Run: headless pygame with SDL's dummy video driver; simulated clock (each Clock.tick advances the game by its frame time, no real sleeping); random seed 0; keys injected as events and as key.get_pressed() state; no mouse input.
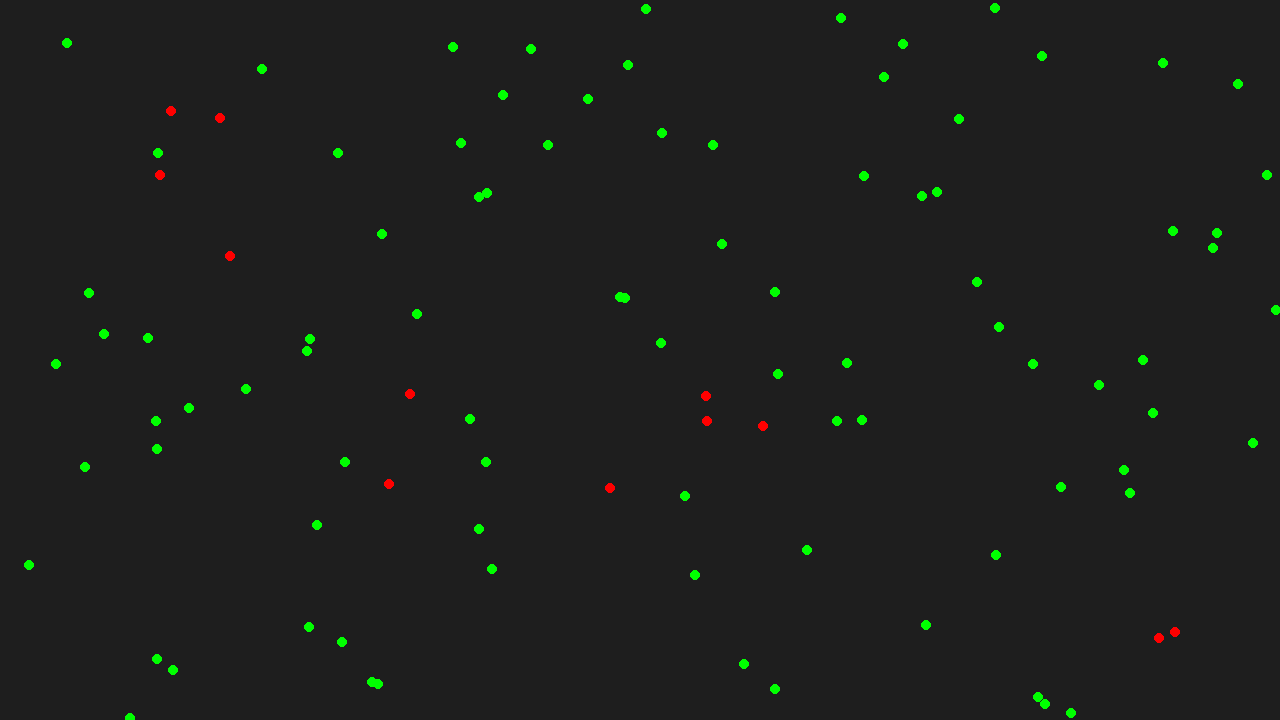
Frame 1 of 4 · flips 1–60 · no input
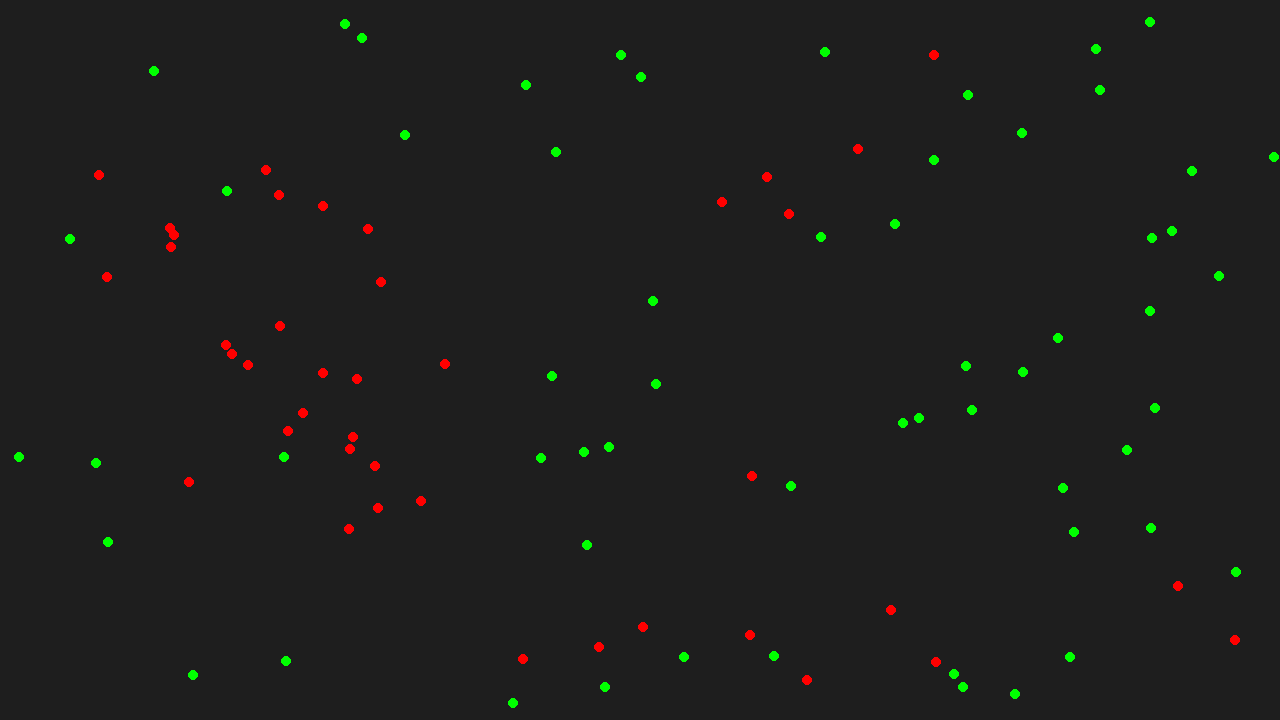
Frame 2 of 4 · flips 61–180 · tapped SPACE, RETURN · held RIGHT (→), D
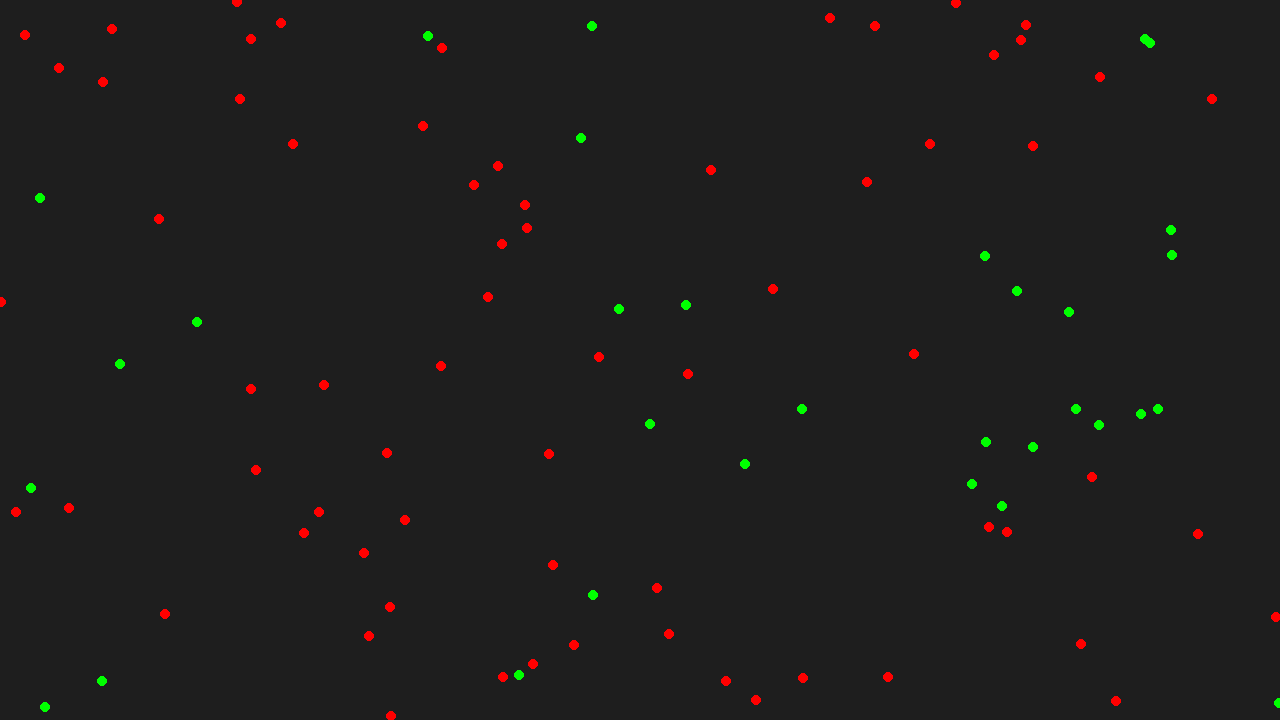
Frame 3 of 4 · flips 181–300 · held DOWN (↓), S
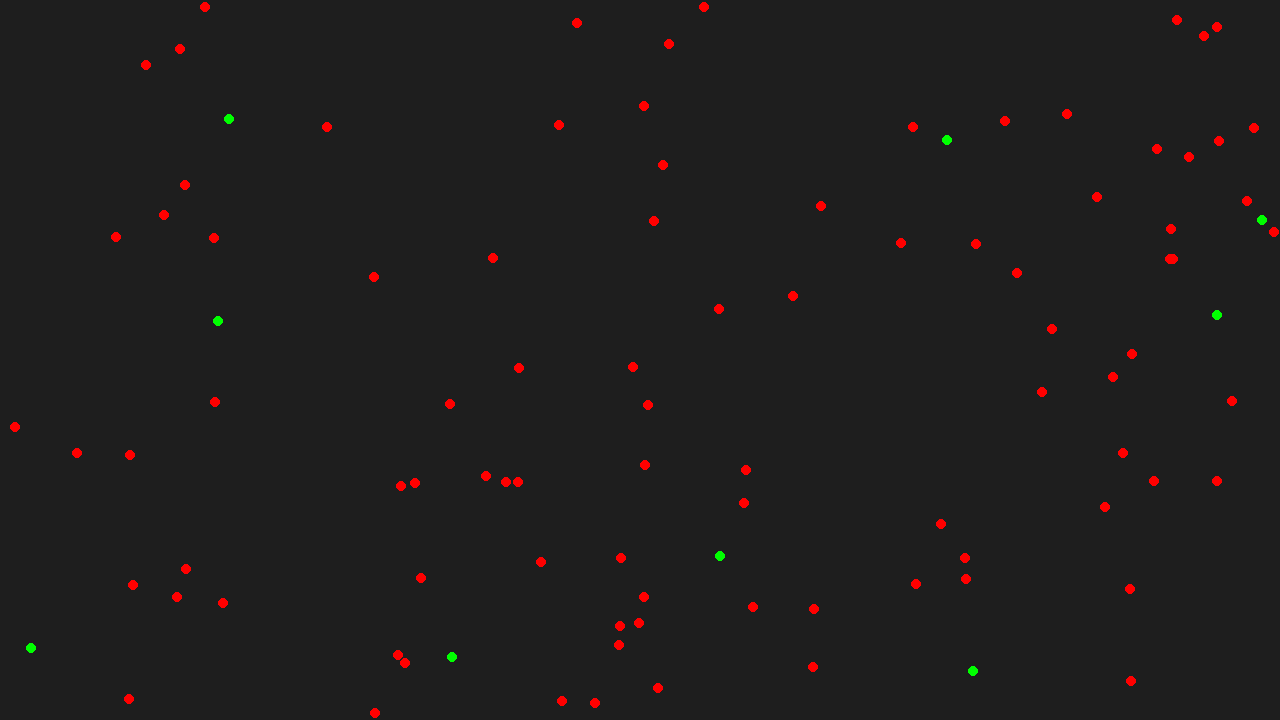
Frame 4 of 4 · flips 301–420 · held LEFT (←), A, UP (↑), W

The pygame program that drew these frames:

import pygame
import random

# Constants
WIDTH, HEIGHT = 1280, 720
NODE_COUNT = 100
LINK_RADIUS = 100
NODE_RADIUS = 5
INFORMATION_SPREAD_PROBABILITY = 0.02
REVERT_PROBABILITY = 0.01
MAX_SPEED = 2

# Colors
BACKGROUND_COLOR = (30, 30, 30)
NODE_COLOR = (0, 255, 0)
INFORMED_NODE_COLOR = (255, 0, 0)

class Node:
    def __init__(self):
        self.x = random.uniform(0, WIDTH)
        self.y = random.uniform(0, HEIGHT)
        self.vx = random.uniform(-MAX_SPEED, MAX_SPEED)
        self.vy = random.uniform(-MAX_SPEED, MAX_SPEED)
        self.informed = False

    def update(self, nodes):
        self.x += self.vx
        self.y += self.vy

        # Wrap around edges
        if self.x < 0: self.x += WIDTH
        elif self.x >= WIDTH: self.x -= WIDTH
        if self.y < 0: self.y += HEIGHT
        elif self.y >= HEIGHT: self.y -= HEIGHT

        # Information spread
        if self.informed:
            for node in nodes:
                distance = ((self.x - node.x) ** 2 + (self.y - node.y) ** 2) ** 0.5
                if distance < LINK_RADIUS and not node.informed:
                    if random.random() < INFORMATION_SPREAD_PROBABILITY:
                        node.informed = True

        # Revert to uninformed
        if self.informed and random.random() < REVERT_PROBABILITY:
            self.informed = False

    def draw(self, screen):
        color = INFORMED_NODE_COLOR if self.informed else NODE_COLOR
        pygame.draw.circle(screen, color, (int(self.x), int(self.y)), NODE_RADIUS)

# Initialize Pygame
pygame.init()
screen = pygame.display.set_mode((WIDTH, HEIGHT))
pygame.display.set_caption("Social Network Dynamics Simulation")

# Main loop
def main():
    nodes = [Node() for _ in range(NODE_COUNT)]
    # Randomly inform a few nodes at the start
    for _ in range(5):
        nodes[random.randint(0, NODE_COUNT - 1)].informed = True
    clock = pygame.time.Clock()
    running = True

    while running:
        for event in pygame.event.get():
            if event.type == pygame.QUIT:
                running = False

        screen.fill(BACKGROUND_COLOR)

        for node in nodes:
            node.update(nodes)
            node.draw(screen)

        pygame.display.flip()
        clock.tick(60)

    pygame.quit()

if __name__ == "__main__":
    main()
